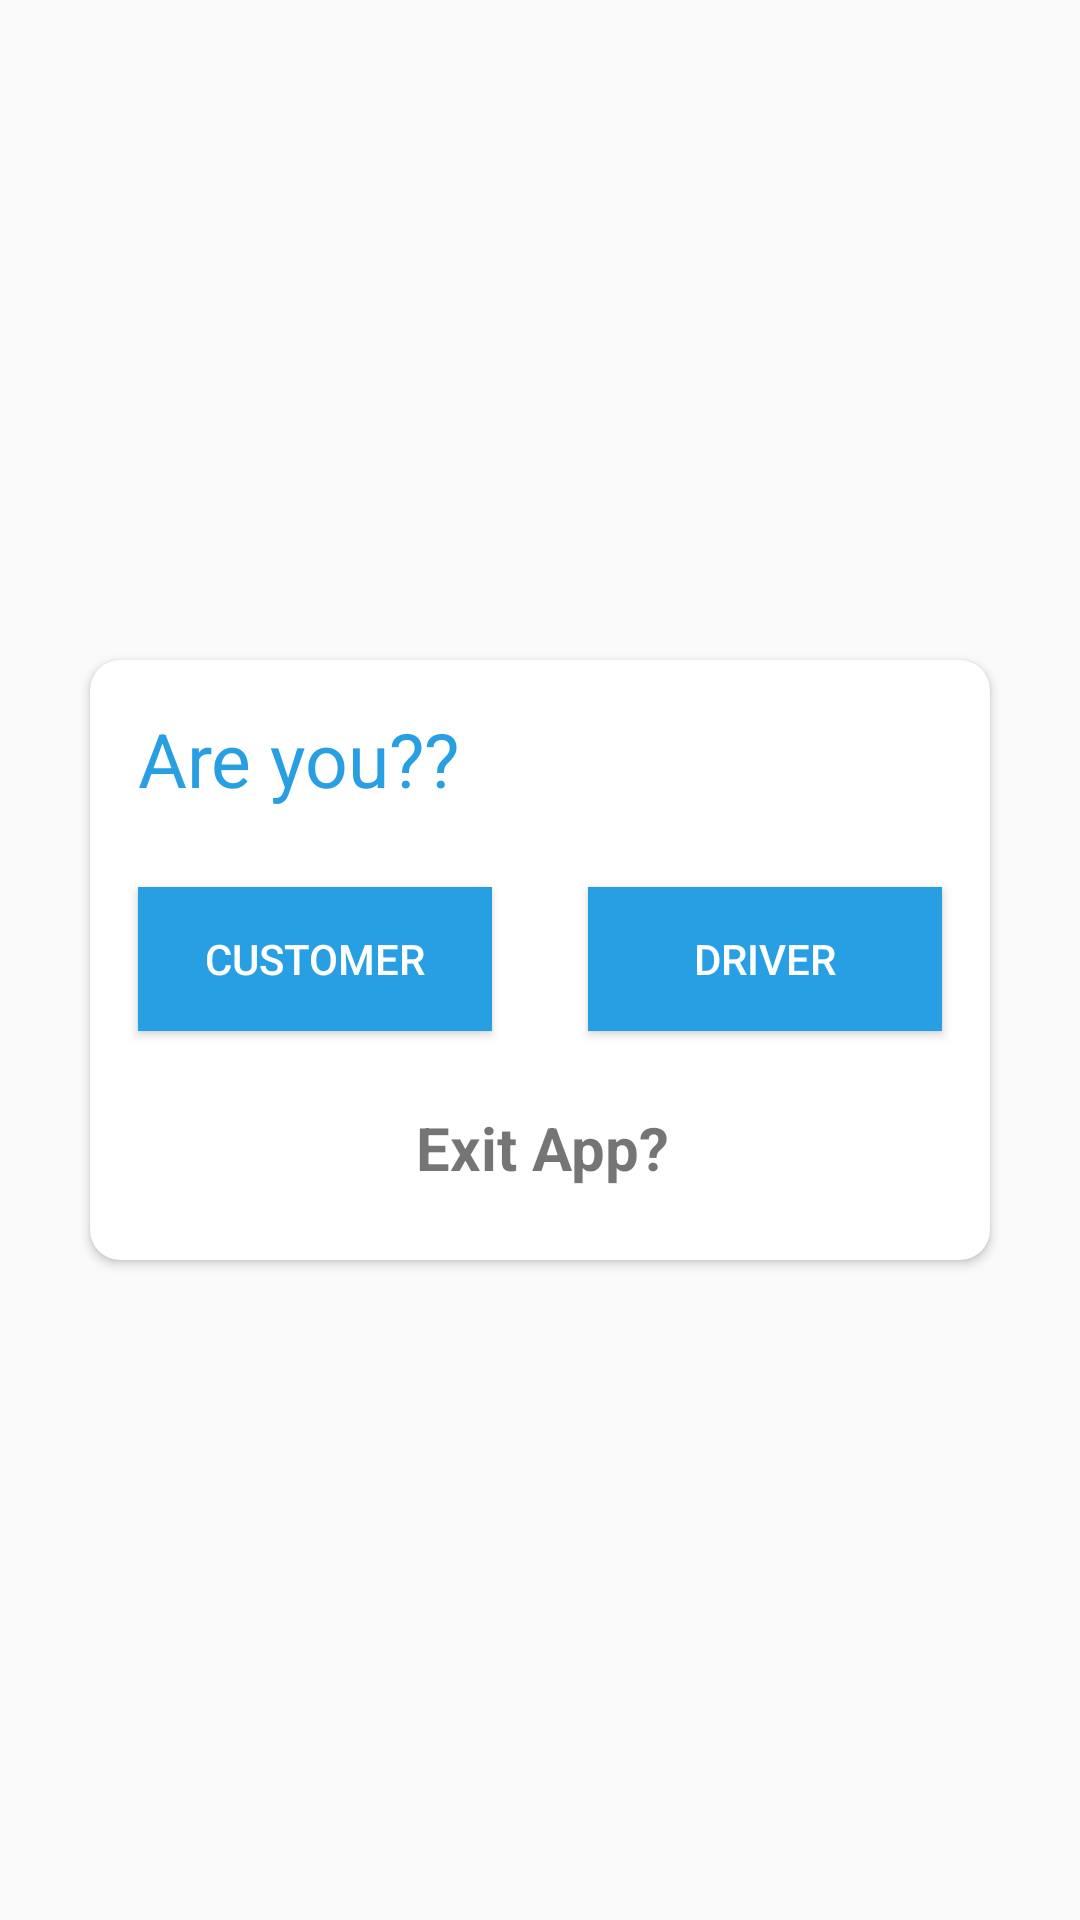

Here is an Android app screen rendered from its layout file. Give the layout XML and the strings, colors and styles it references.
<!-- AndroidManifest.xml: application theme Theme.PickAndDrop -->
<!-- res/layout/layout_dialog_users.xml -->
<?xml version="1.0" encoding="utf-8"?>
<androidx.constraintlayout.widget.ConstraintLayout xmlns:android="http://schemas.android.com/apk/res/android"
    xmlns:app="http://schemas.android.com/apk/res-auto"
    xmlns:tools="http://schemas.android.com/tools"
    android:layout_width="match_parent"
    android:layout_height="wrap_content"
    android:layout_gravity="center">

    <androidx.cardview.widget.CardView
        android:layout_width="300dp"
        android:layout_height="200dp"
        app:cardCornerRadius="10dp"
        app:layout_constraintBottom_toBottomOf="parent"
        app:layout_constraintEnd_toEndOf="parent"
        app:layout_constraintStart_toStartOf="parent"
        app:layout_constraintTop_toTopOf="parent">

        <androidx.constraintlayout.widget.ConstraintLayout
            android:layout_width="match_parent"
            android:layout_height="match_parent">

            <TextView
                android:id="@+id/textView2"
                android:layout_width="wrap_content"
                android:layout_height="wrap_content"
                android:layout_marginTop="16dp"
                android:text="Are you??"
                android:textColor="@color/purple_700"
                android:textSize="25sp"
                app:layout_constraintEnd_toEndOf="parent"
                app:layout_constraintHorizontal_bias="0.0"
                app:layout_constraintStart_toStartOf="@+id/btnRider"
                app:layout_constraintTop_toTopOf="parent" />

            <Button
                android:id="@+id/btnRider"
                android:layout_width="0dp"
                android:layout_height="wrap_content"
                android:layout_marginStart="16dp"
                android:layout_marginTop="16dp"
                android:layout_marginEnd="16dp"
                android:layout_marginBottom="24dp"
                android:background="@color/purple_700"
                android:text="Customer"
                android:textColor="@color/white"
                app:layout_constraintBottom_toBottomOf="parent"
                app:layout_constraintEnd_toStartOf="@+id/btnDriver"
                app:layout_constraintHorizontal_bias="0.5"
                app:layout_constraintStart_toStartOf="parent"
                app:layout_constraintTop_toBottomOf="@+id/textView2"
                app:layout_constraintVertical_bias="0.16000003" />

            <Button
                android:id="@+id/btnDriver"
                android:layout_width="0dp"
                android:layout_height="wrap_content"
                android:layout_marginStart="16dp"
                android:layout_marginEnd="16dp"
                android:background="@color/purple_700"
                android:text="Driver"
                android:textColor="@color/white"
                app:layout_constraintBottom_toBottomOf="@+id/btnRider"
                app:layout_constraintEnd_toEndOf="parent"
                app:layout_constraintHorizontal_bias="0.5"
                app:layout_constraintStart_toEndOf="@+id/btnRider"
                app:layout_constraintTop_toTopOf="@+id/btnRider" />

            <TextView
                android:id="@+id/closeApp"
                android:layout_width="wrap_content"
                android:layout_height="wrap_content"
                android:layout_marginStart="147dp"
                android:layout_marginTop="16dp"
                android:layout_marginEnd="145dp"
                android:layout_marginBottom="24dp"
                android:text="Exit App?"
                android:textSize="20sp"
                android:textStyle="bold"
                app:layout_constraintBottom_toBottomOf="parent"
                app:layout_constraintEnd_toEndOf="parent"
                app:layout_constraintStart_toStartOf="parent"
                app:layout_constraintTop_toBottomOf="@+id/btnRider"
                app:layout_constraintVertical_bias="1.0" />
        </androidx.constraintlayout.widget.ConstraintLayout>

    </androidx.cardview.widget.CardView>

</androidx.constraintlayout.widget.ConstraintLayout>
<!-- resources referenced by this layout -->
<resources>
  <color name="purple_700">#289FE2</color>
  <color name="white">#FFFFFFFF</color>
  <style name="Theme.PickAndDrop" parent="Theme.Design.Light.NoActionBar">
          
          <item name="colorPrimary">@color/purple_500</item>
          <item name="colorPrimaryVariant">@color/purple_700</item>
          <item name="colorOnPrimary">@color/white</item>
          
          <item name="colorSecondary">@color/teal_200</item>
          <item name="colorSecondaryVariant">@color/teal_700</item>
          <item name="colorOnSecondary">@color/black</item>
          
          <item name="android:statusBarColor" tools:targetApi="l">?attr/colorPrimaryVariant</item>
          
      </style>
  <color name="purple_500">#289FE2</color>
  <color name="teal_200">#FF03DAC5</color>
  <color name="teal_700">#FF018786</color>
  <color name="black">#FF000000</color>
</resources>
